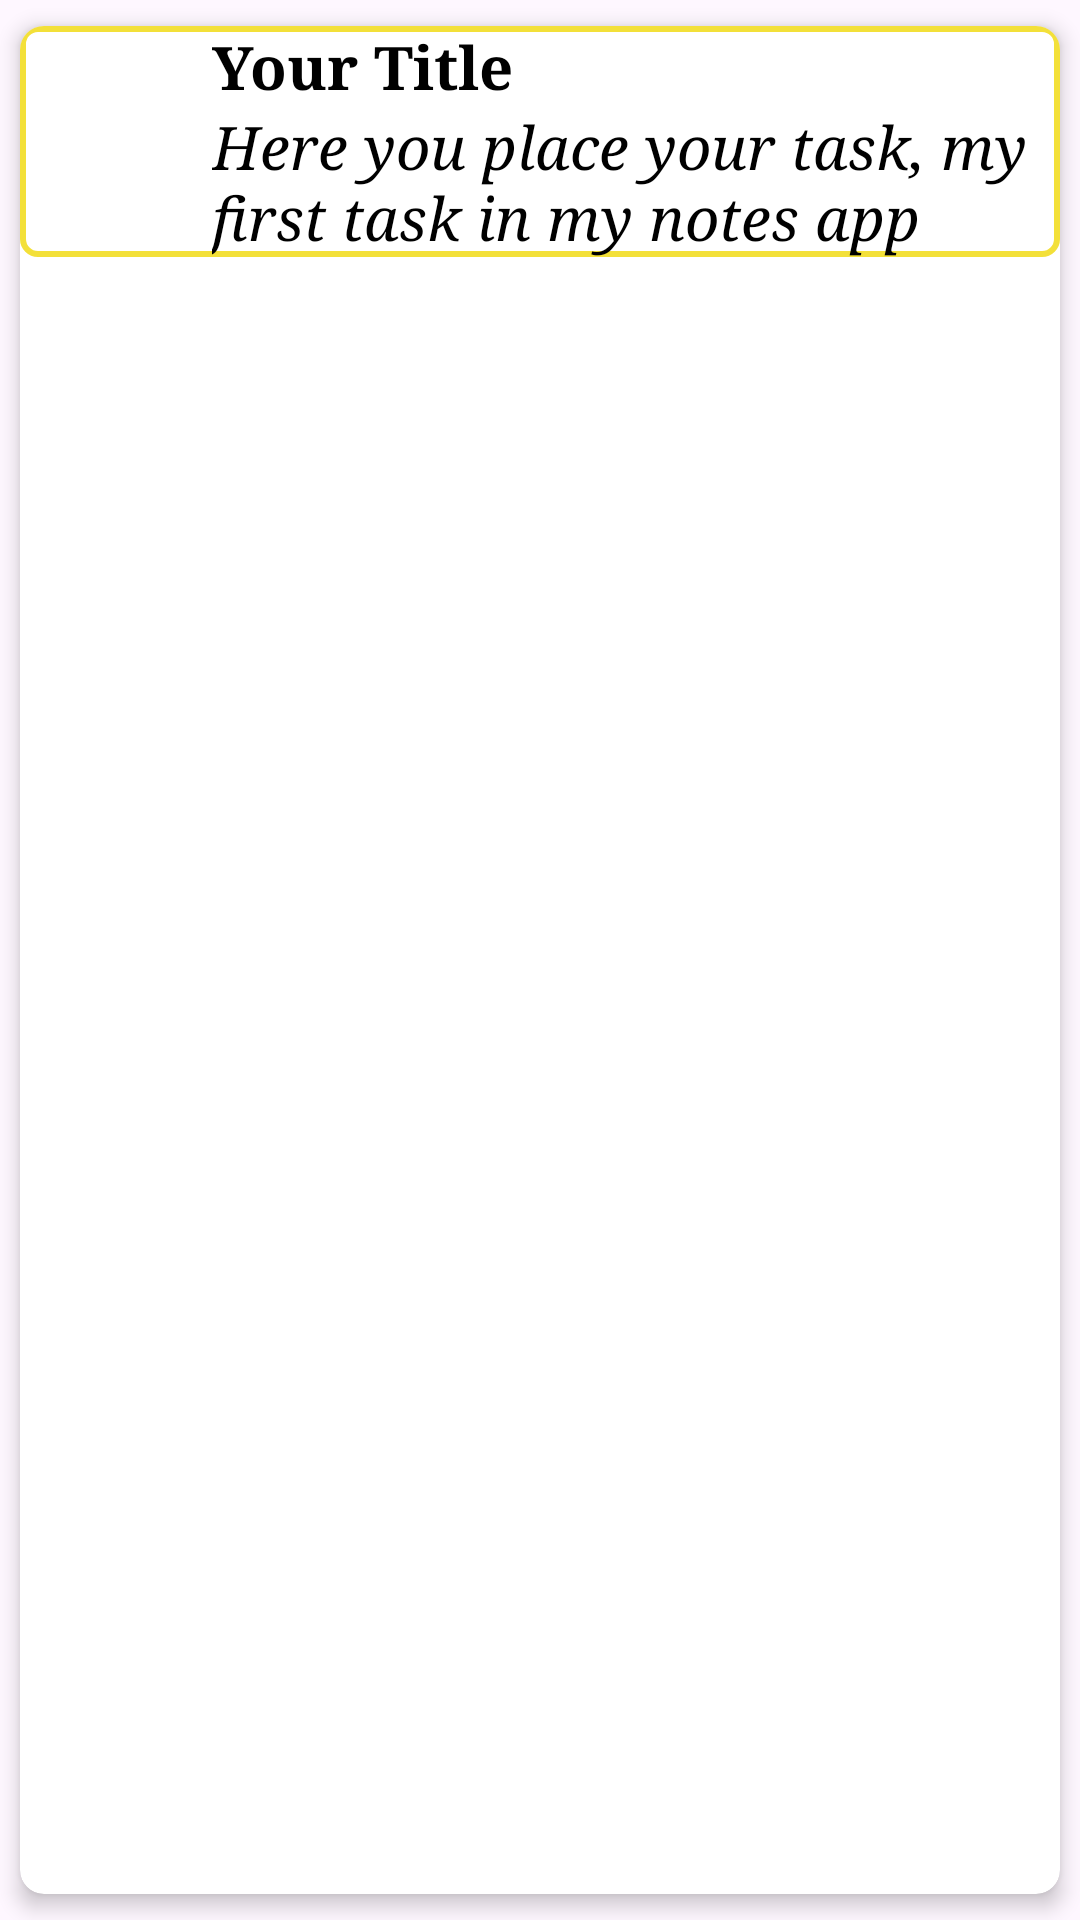

Write the Android layout XML for this screen, with the resource values it uses.
<!-- AndroidManifest.xml: application theme Theme.MyNotes -->
<!-- res/layout/each_rv.xml -->
<?xml version="1.0" encoding="utf-8"?>
<androidx.cardview.widget.CardView xmlns:android="http://schemas.android.com/apk/res/android"
    xmlns:app="http://schemas.android.com/apk/res-auto"
    xmlns:tools="http://schemas.android.com/tools"
    android:layout_width="match_parent"
    android:layout_height="wrap_content"
    android:layout_margin="8dp"
    app:cardCornerRadius="8dp"
    app:cardElevation="4dp"
    app:cardUseCompatPadding="true">

    <ImageView
        android:id="@+id/deleteIcon"
        android:layout_width="24dp"
        android:layout_height="24dp"
        android:layout_gravity="center_vertical"
        android:src="@drawable/baseline_delete_24"
    android:layout_marginStart="16dp"
    android:visibility="gone"
    />


    <LinearLayout
        android:layout_width="match_parent"
        android:layout_height="wrap_content"
        android:background="@drawable/bordercolor"
        android:orientation="horizontal"
        tools:ignore="ExtraText">

        <ImageView
            android:id="@+id/imageView"
            android:layout_width="48dp"
            android:layout_height="48dp"
            android:layout_margin="8dp"
            android:contentDescription="Image"
            app:srcCompat="@drawable/note" />

        <androidx.constraintlayout.widget.ConstraintLayout
            android:layout_width="0dp"
            android:layout_height="wrap_content"
            android:layout_weight="1">

            <TextView
                android:id="@+id/titlerv"
                android:layout_width="wrap_content"
                android:layout_height="wrap_content"
                android:fontFamily="serif"
                android:text="Your Title"
                android:textColor="@color/black"
                android:textSize="20sp"
                android:textStyle="bold"
                app:layout_constraintStart_toStartOf="parent"
                app:layout_constraintTop_toTopOf="parent" />

            <TextView
                android:id="@+id/discription"
                android:layout_width="wrap_content"
                android:layout_height="wrap_content"
                android:fontFamily="serif"
                android:text="Here you place your task, my first task in my notes app"
                android:textColor="@color/black"
                android:textSize="20sp"
                android:textStyle="italic"
                app:layout_constraintBottom_toBottomOf="parent"
                app:layout_constraintEnd_toEndOf="parent"
                app:layout_constraintStart_toStartOf="parent"
                app:layout_constraintTop_toBottomOf="@+id/titlerv" />
        </androidx.constraintlayout.widget.ConstraintLayout>
    </LinearLayout>
</androidx.cardview.widget.CardView>
<!-- resources referenced by this layout -->
<resources>
  <color name="black">#FF000000</color>
  <!-- drawable bordercolor (drawable) -->
  <?xml version="1.0" encoding="utf-8"?>
  <shape xmlns:android="http://schemas.android.com/apk/res/android">
  
      <corners android:radius="5dp"/>
      <stroke android:width="2dp"
          android:color="#F3E039"
          />
  
  </shape>
  <style name="Theme.MyNotes" parent="Base.Theme.MyNotes" />
  <style name="Base.Theme.MyNotes" parent="Theme.Material3.DayNight.NoActionBar">
          
          
      </style>
</resources>
